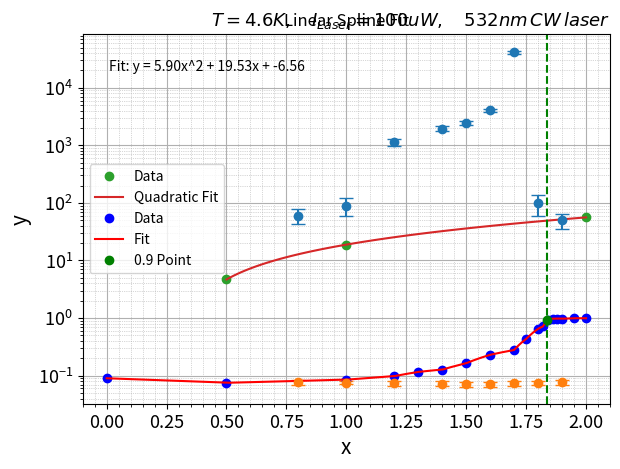
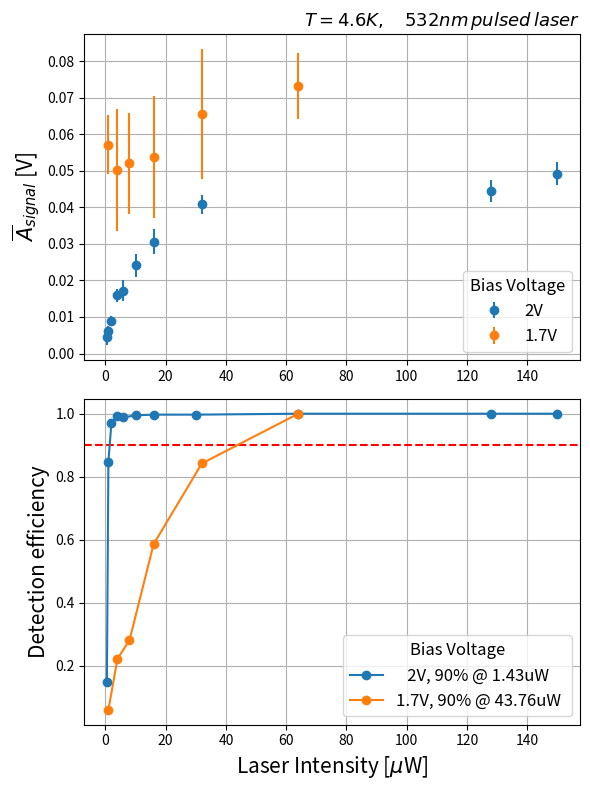

The script that saved these images, in order:
#!/usr/bin/env python

import matplotlib.pyplot as plt
import numpy as np

Voltage = [0.8, 1.0, 1.2, 1.4, 1.5, 1.6, 1.7, 1.8, 1.9]
pcr_mean = [60.000, 90.000, 1135.000, 1955.000, 2475.000, 4045.000, 41445.000, 100, 50]
pcr_error = [17.720, 30.315, 151.304, 179.038, 212.058, 316.077, 2549.116, 40, 15]
range_mean = [0.07620, 0.07567, 0.07415, 0.07278, 0.07150, 0.07082, 0.07315, 0.07502, 0.07630]
range_std = [0.00683, 0.00555, 0.00731, 0.00711, 0.00710, 0.00718, 0.00753, 0.00553, 0.00695]

plt.errorbar(Voltage, pcr_mean, yerr=pcr_error, fmt='o', capsize=5)
plt.xlabel('Bias Voltage (V)', fontsize=15)
plt.ylabel('PCR Mean [Hz]', fontsize=15)
plt.yscale('log')
plt.xticks(fontsize=13)
plt.yticks(fontsize=13)
plt.grid(True)
plt.grid(True, which='minor', linestyle=':', linewidth='0.5')  # Minor grid
plt.minorticks_on()  # Enable minor ticks
info=r'$T=4.6K,\quad I_{Laser}=100uW,\quad 532nm\, CW\, laser$'
plt.title(info, fontsize=13, loc='right')
plt.tight_layout()
plt.savefig(f"CW_Counts.png")
plt.show()

plt.errorbar(Voltage, range_mean, yerr=range_std, fmt='o', capsize=5)
plt.xlabel('Bias Voltage (V)', fontsize=15)
plt.ylabel(r'$\overline{A}_{signal}$ [V]', fontsize=15)
# plt.yscale('log')
plt.xticks(fontsize=13)
plt.yticks(fontsize=13)
plt.grid(True)
plt.grid(True, which='minor', linestyle=':', linewidth='0.5')  # Minor grid
plt.minorticks_on()  # Enable minor ticks
info=r'$T=4.6K,\quad I_{Laser}=100uW,\quad 532nm\, CW\, laser$'
plt.title(info, fontsize=13, loc='right')
plt.tight_layout()
plt.savefig(f"CW_amplitude.png")
plt.show()

####################
####################
####################
####################

x = [0.5, 1, 2]
y = [4.68, 18.875, 56.12]

# Fit a quadratic curve (2nd degree polynomial) to the data
coefficients = np.polyfit(x, y, 2)
curve = np.poly1d(coefficients)

# Generate x values for the curve
x_curve = np.linspace(min(x), max(x), 100)

# Evaluate the curve at the x values
y_curve = curve(x_curve)

# Plot the data points and the quadratic curve
plt.plot(x, y, 'o', label='Data')
plt.plot(x_curve, y_curve, label='Quadratic Fit')
plt.xlabel('x')
plt.ylabel('y')
plt.title('Quadratic Fit of Data Points')

# Add fit equation as text annotation
fit_equation = f'Fit: y = {coefficients[0]:.2f}x^2 + {coefficients[1]:.2f}x + {coefficients[2]:.2f}'
plt.annotate(fit_equation, xy=(0.05, 0.9), xycoords='axes fraction')

plt.legend(loc="lower right")
plt.grid(True)
plt.show()


import numpy as np
import matplotlib.pyplot as plt
from scipy.interpolate import interp1d

# Data
x = np.array([0.0, 0.5, 1.0, 1.2, 1.3, 1.4, 1.5, 1.6, 1.7, 1.75, 1.8, 1.82, 1.84, 1.86, 1.88, 1.9, 1.95, 2.0])
y = np.array([0.09, 0.075, 0.085, 0.098, 0.116, 0.127, 0.164, 0.23, 0.279, 0.433, 0.651, 0.716, 0.937, 0.976, 0.982, 0.975, 0.994, 0.993])

# Fit with linear spline
f = interp1d(x, y, kind='linear')

# Generate finer x-values for evaluating the fit
x_fine = np.linspace(x.min(), x.max(), 1000)

# Evaluate the fit at finer resolution
y_fine = f(x_fine)

# Find the first index where the fit reaches 0.9
idx = np.where(y_fine >= 0.9)[0][0]
x_90 = x_fine[idx]
y_90 = y_fine[idx]

# Plot the data and the fit
plt.plot(x, y, 'bo', label='Data')
plt.plot(x_fine, y_fine, 'r-', label='Fit')

# Plot the point where fit reaches 0.9
plt.plot(x_90, y_90, 'go', label='0.9 Point')
plt.axvline(x=x_90, color='g', linestyle='--')
# Set labels and title
plt.xlabel('x')
plt.ylabel('y')
plt.title('Linear Spline Fit')
# Add legend
plt.legend()
# Show the plot
plt.show()



# Create the subplots
fig, (ax1, ax2) = plt.subplots(2, 1, figsize=(6, 8))
#Data Set 1
x1 = [0.5, 1.0, 2.0, 4.0, 6.0, 10.0, 16.0, 32.0, 128.0, 150.0]
y1 = [0.00465, 0.00606, 0.0089, 0.01595, 0.01718, 0.02409, 0.0306, 0.04077, 0.04449, 0.04918]
y1_error = [0.00242, 0.00142, 0.00137, 0.00182, 0.0029, 0.00319, 0.00339, 0.00263, 0.00305, 0.00315]

# Data Set 2
x2 = [1.0, 4.0, 8.0, 16.0, 32.0, 64.0]
y2 = [0.05717, 0.05024, 0.05208, 0.0537, 0.0655, 0.07316]
y2_error = [0.00806, 0.01676, 0.01384, 0.01667, 0.01776, 0.00909]

ax1.errorbar(x1, y1, yerr=y1_error, fmt='o', label='2V')
ax1.errorbar(x2, y2, yerr=y2_error, fmt='o', label='1.7V')

ax1.set_ylabel(r'$\overline{A}_{signal}$ [V]', fontsize=15)
legend = ax1.legend(fontsize='large', loc="lower right")
legend.set_title('Bias Voltage', prop={'size': 'large'})
ax1.grid(True)
info=r'$T=4.6K,\quad 532nm\, pulsed\, laser$'
ax1.set_title(info, loc='right', fontsize=13)
plt.tight_layout()

x1 = [0.5, 1.0, 2.0, 4.0, 6.0, 10.0, 16.0, 30.0, 64.0, 128.0, 150.0]
y1 = [0.15, 0.848, 0.97, 0.994, 0.988, 0.995, 0.997, 0.997, 1.0, 1.0, 1.0]
x2 = [1.0, 4.0, 8.0, 16.0, 32.0, 64.0]
y2 = [0.06, 0.222, 0.281, 0.586, 0.842, 1.0]

# Fit with linear spline
f1 = interp1d(x1, y1, kind='linear')
x1_fine = np.linspace(min(x1), max(x1), 10000)
y1_fine = f1(x1_fine)
idx = np.where(y1_fine >= 0.9)[0][0]
x1_90 = x1_fine[idx]
y1_90 = y1_fine[idx]

f2 = interp1d(x2, y2, kind='linear')
x2_fine = np.linspace(min(x2), max(x2), 1000)
y2_fine = f2(x2_fine)
idx = np.where(y2_fine >= 0.9)[0][0]
x2_90 = x2_fine[idx]
y2_90 = y2_fine[idx]

ax2.errorbar(x1, y1, fmt='o-', label=f'   2V, 90% @ {x1_90:.2f}uW ')
ax2.errorbar(x2, y2, fmt='o-', label=f'1.7V, 90% @ {x2_90:.2f}uW ')
ax2.axhline(y=0.9, color='r', linestyle='--')

ax2.set_xlabel(r'Laser Intensity [$\mu$W]', fontsize=15)
ax2.set_ylabel('Detection efficiency', fontsize=15)
info=r'$T=4.6K,\quad 532nm\, pulsed\, laser$'
legend = plt.legend(fontsize='large')
legend.set_title('Bias Voltage', prop={'size': 'large'})
ax2.grid(True)
# plt.text(150, 0.088, info, fontsize=13, horizontalalignment='right', verticalalignment='bottom')
plt.tight_layout()
plt.savefig(f"Compare_Bias_Voltage_2V1p7V.png")
plt.show()
